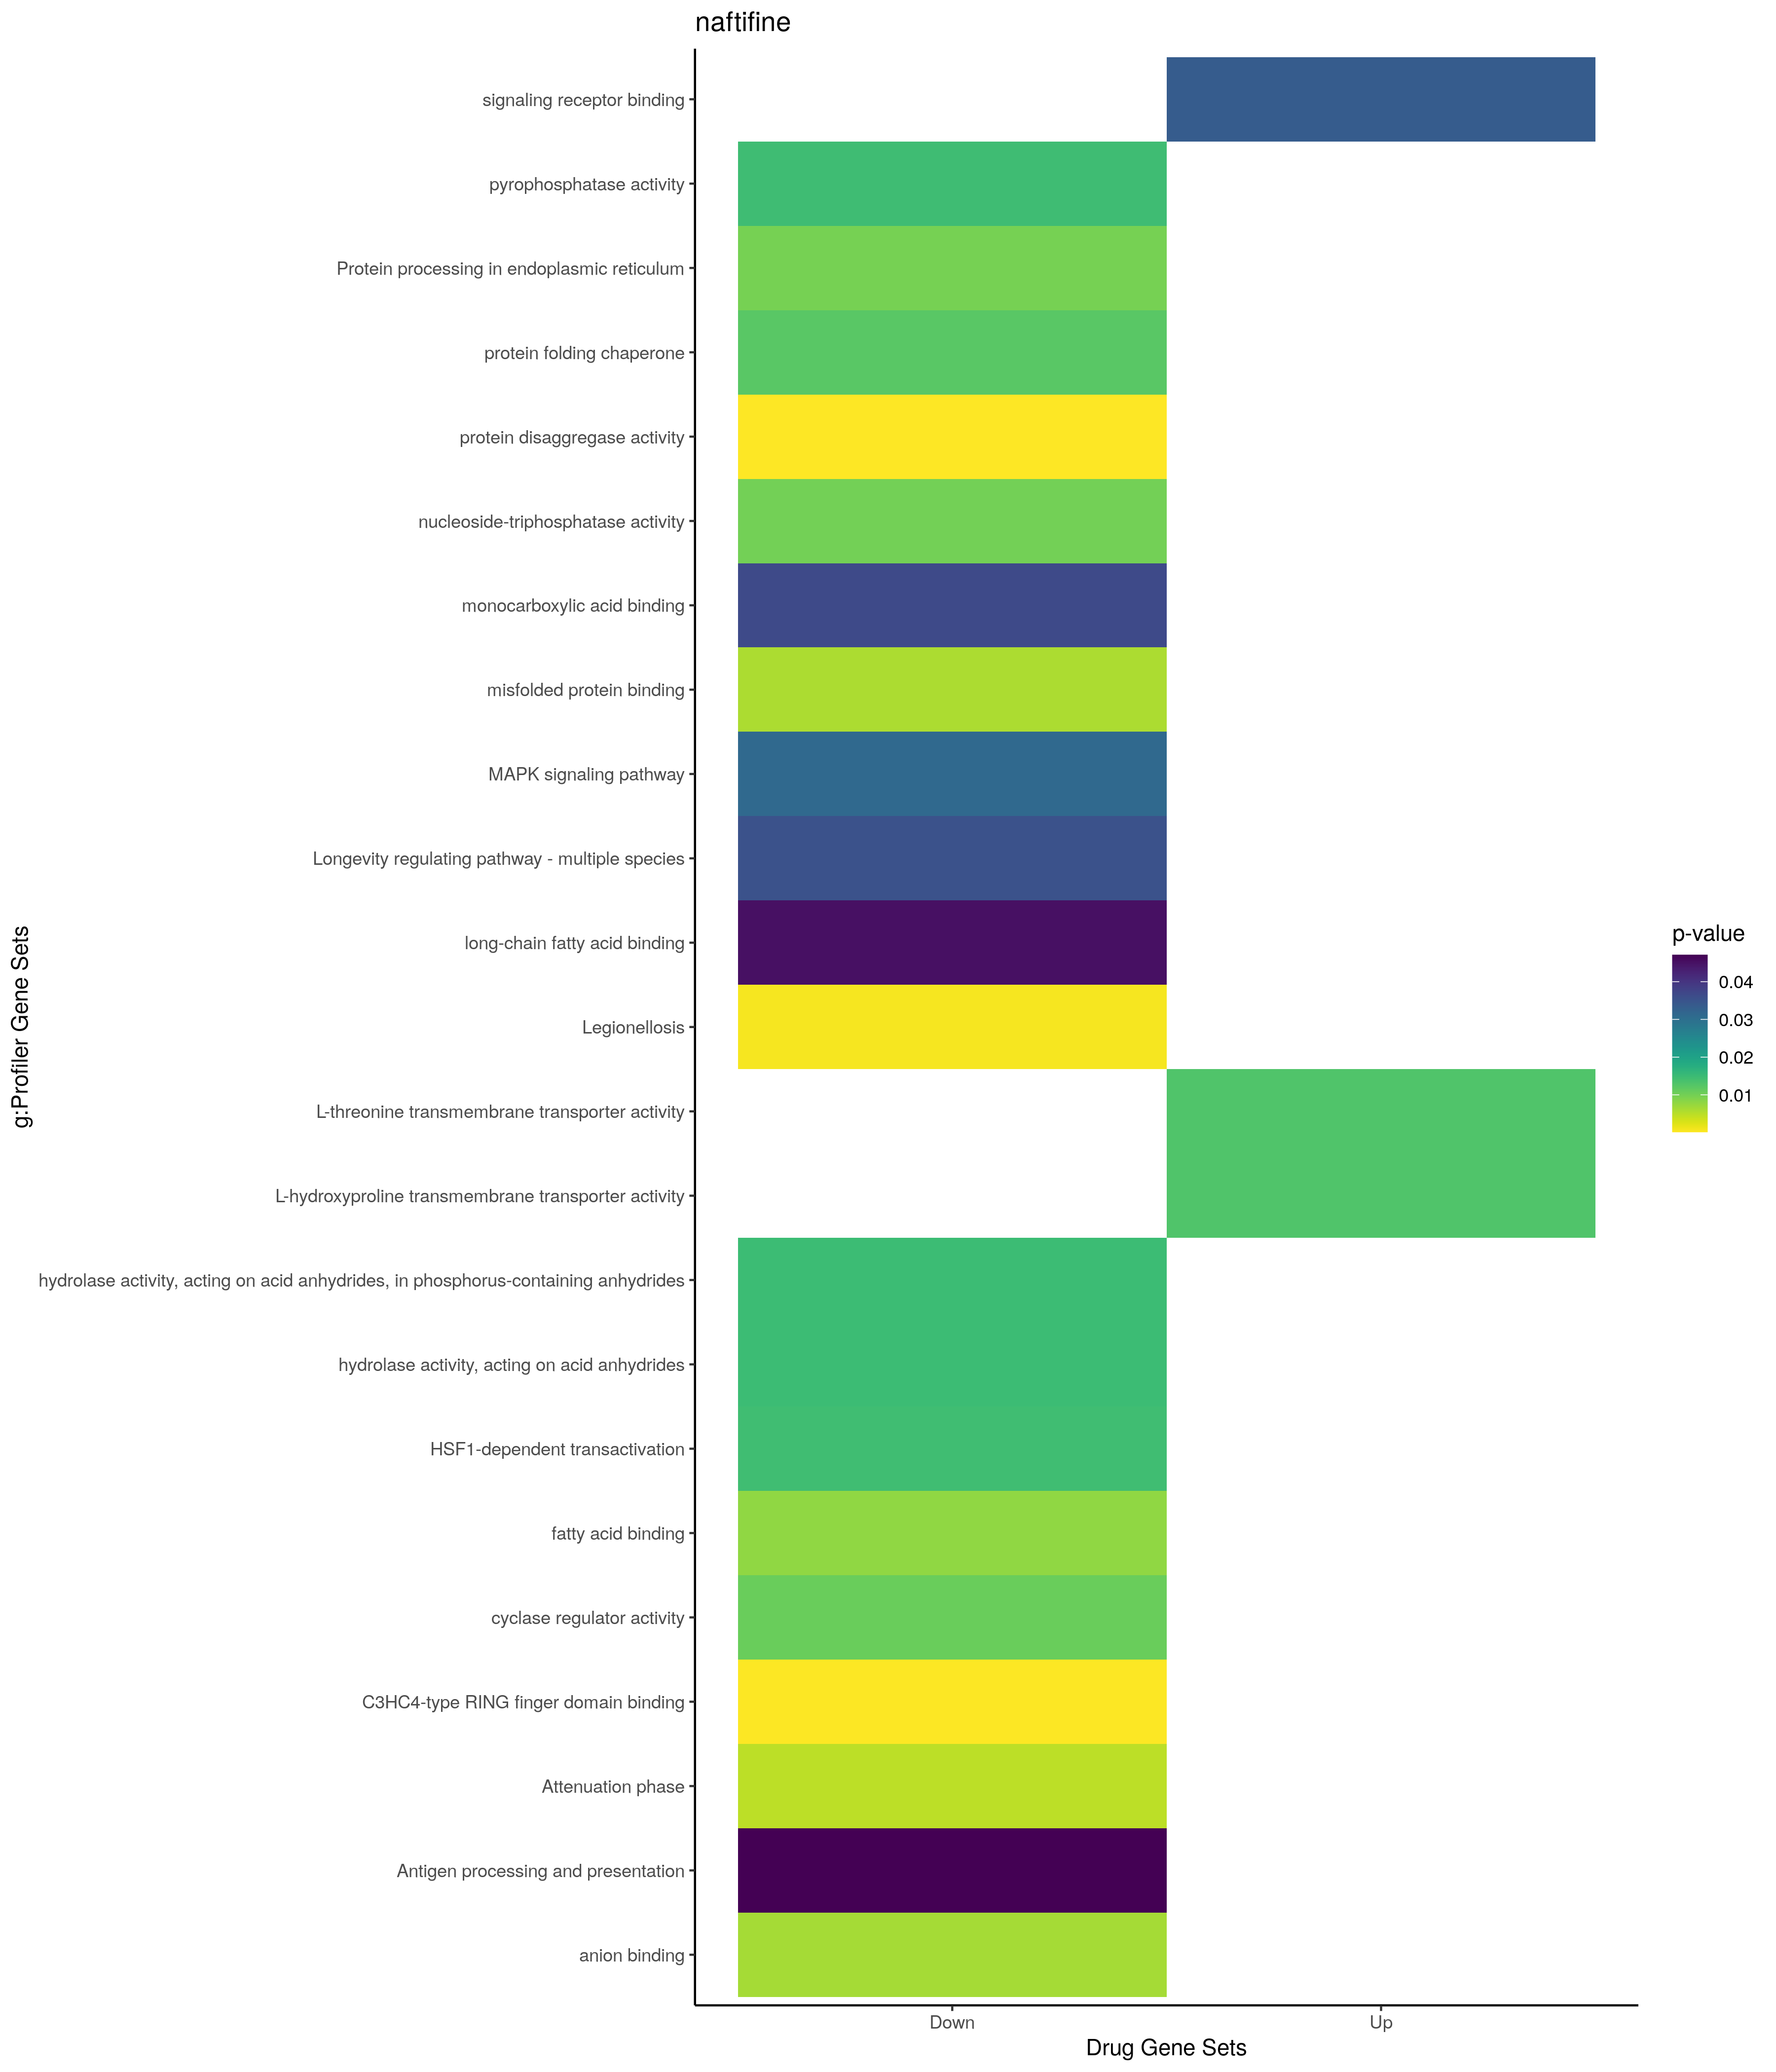

Data behind this chart, as committed beside it:
; query; significant; p_value; term_size; query_size; intersection_size; precision; recall; term_id; source; term_name; effective_domain_size; source_order; set
1; query_1; TRUE; 0,00283116160887845; 50; 11; 3; 0,272727272727273; 0,06; GO:0006953; GO:BP; acute-phase response; 21100; 2886; Up
2; query_1; TRUE; 0,0196149184564982; 1624; 9; 6; 0,666666666666667; 0,00369458128078818; GO:1901700; GO:BP; response to oxygen-containing compound; 21100; 24966; Up
3; query_1; TRUE; 0,0350103917354906; 115; 11; 3; 0,272727272727273; 0,0260869565217391; GO:0002526; GO:BP; acute inflammatory response; 21100; 1171; Up
4; query_1; TRUE; 0,0358735939393762; 778; 11; 5; 0,454545454545455; 0,006426735218509; GO:0006954; GO:BP; inflammatory response; 21100; 2887; Up
5; query_1; TRUE; 0,00214182461130849; 4315; 13; 10; 0,769230769230769; 0,00231749710312862; GO:0005576; GO:CC; extracellular region; 21698; 240; Up
6; query_1; TRUE; 0,00285595595533476; 3364; 13; 9; 0,692307692307692; 0,00267538644470868; GO:0005615; GO:CC; extracellular space; 21698; 277; Up
7; query_1; TRUE; 0,00702807589616444; 2110; 16; 8; 0,5; 0,0037914691943128; GO:0070062; GO:CC; extracellular exosome; 21698; 2739; Up
8; query_1; TRUE; 0,0076035086414724; 2133; 16; 8; 0,5; 0,00375058602906704; GO:1903561; GO:CC; extracellular vesicle; 21698; 4067; Up
9; query_1; TRUE; 0,0076294054623181; 2134; 16; 8; 0,5; 0,00374882849109653; GO:0043230; GO:CC; extracellular organelle; 21698; 2127; Up
10; query_1; TRUE; 0,0076294054623181; 2134; 16; 8; 0,5; 0,00374882849109653; GO:0065010; GO:CC; extracellular membrane-bounded organelle; 21698; 2715; Up
11; query_1; TRUE; 0,0109896076299177; 3957; 13; 9; 0,692307692307692; 0,00227445034116755; GO:0031982; GO:CC; vesicle; 21698; 1451; Up
12; query_1; TRUE; 0,0304802934821236; 423; 16; 4; 0,25; 0,00945626477541371; GO:0062023; GO:CC; collagen-containing extracellular matrix; 21698; 2675; Up
13; query_1; TRUE; 0,0130385916235166; 1; 1; 1; 1; 1; GO:0015195; GO:MF; L-threonine transmembrane transporter ac…; 20183; 3013; Up
14; query_1; TRUE; 0,0130385916235166; 1; 1; 1; 1; 1; GO:0034590; GO:MF; L-hydroxyproline transmembrane transport…; 20183; 6024; Up
15; query_1; TRUE; 0,0336775517734866; 1556; 12; 6; 0,5; 0,0038560411311054; GO:0005102; GO:MF; signaling receptor binding; 20183; 1606; Up
16; query_1; TRUE; 0,0422949305421987; 12; 5; 2; 0,4; 0,166666666666667; CORUM:725; CORUM; P2X7 receptor signalling complex; 3627; 395; Down
17; query_1; TRUE; 0,00168819108265208; 2345; 26; 13; 0,5; 0,00554371002132196; GO:0050790; GO:BP; regulation of catalytic activity; 21100; 15322; Down
18; query_1; TRUE; 0,00951172038305114; 1865; 26; 11; 0,423076923076923; 0,00589812332439678; GO:0006915; GO:BP; apoptotic process; 21100; 2855; Down
19; query_1; TRUE; 0,0109710207387479; 1170; 26; 9; 0,346153846153846; 0,00769230769230769; GO:0043085; GO:BP; positive regulation of catalytic activit…; 21100; 12129; Down
20; query_1; TRUE; 0,0124824664738152; 1918; 26; 11; 0,423076923076923; 0,00573514077163712; GO:0012501; GO:BP; programmed cell death; 21100; 5116; Down
21; query_1; TRUE; 0,016236579734197; 21; 5; 2; 0,4; 0,0952380952380952; GO:0042026; GO:BP; protein refolding; 21100; 11493; Down
22; query_1; TRUE; 0,0163214005333662; 83; 11; 3; 0,272727272727273; 0,036144578313253; GO:1905897; GO:BP; regulation of response to endoplasmic re…; 21100; 28747; Down
23; query_1; TRUE; 0,0194758950224218; 16; 7; 2; 0,285714285714286; 0,125; GO:0061684; GO:BP; chaperone-mediated autophagy; 21100; 18317; Down
24; query_1; TRUE; 0,0245252835847829; 1419; 24; 9; 0,375; 0,00634249471458774; GO:0042981; GO:BP; regulation of apoptotic process; 21100; 12064; Down
25; query_1; TRUE; 0,0264833080491608; 2074; 26; 11; 0,423076923076923; 0,00530376084860174; GO:0008219; GO:BP; cell death; 21100; 3560; Down
26; query_1; TRUE; 0,0277320659081931; 500; 24; 6; 0,25; 0,012; GO:0031400; GO:BP; negative regulation of protein modificat…; 21100; 8298; Down
27; query_1; TRUE; 0,0277353531445661; 99; 11; 3; 0,272727272727273; 0,0303030303030303; GO:0034620; GO:BP; cellular response to unfolded protein; 21100; 9984; Down
28; query_1; TRUE; 0,028867829937822; 1448; 24; 9; 0,375; 0,00621546961325967; GO:0043067; GO:BP; regulation of programmed cell death; 21100; 12124; Down
29; query_1; TRUE; 0,032960640825229; 3050; 26; 13; 0,5; 0,00426229508196721; GO:0065009; GO:BP; regulation of molecular function; 21100; 18614; Down
30; query_1; TRUE; 0,0359183407614115; 31; 5; 2; 0,4; 0,0645161290322581; GO:0051085; GO:BP; chaperone cofactor-dependent protein ref…; 21100; 15563; Down
31; query_1; TRUE; 0,0469434293709623; 118; 11; 3; 0,272727272727273; 0,0254237288135593; GO:0035967; GO:BP; cellular response to topologically incor…; 21100; 10784; Down
32; query_1; TRUE; 0,0486404803963735; 36; 5; 2; 0,4; 0,0555555555555556; GO:0051084; GO:BP; 'de novo' post-translational protein fol…; 21100; 15562; Down
33; query_1; TRUE; 0,000527333390713785; 5420; 26; 18; 0,692307692307692; 0,0033210332103321; GO:0005829; GO:CC; cytosol; 21698; 469; Down
34; query_1; TRUE; 0,000608932871118247; 195; 12; 4; 0,333333333333333; 0,0205128205128205; GO:0098562; GO:CC; cytoplasmic side of membrane; 21698; 3557; Down
35; query_1; TRUE; 0,00352522838105931; 661; 12; 5; 0,416666666666667; 0,0075642965204236; GO:0098552; GO:CC; side of membrane; 21698; 3547; Down
36; query_1; TRUE; 0,00432234038805484; 718; 27; 7; 0,259259259259259; 0,00974930362116992; GO:0048471; GO:CC; perinuclear region of cytoplasm; 21698; 2538; Down
37; query_1; TRUE; 0,00915418260057218; 12241; 27; 25; 0,925925925925926; 0,00204231680418266; GO:0005737; GO:CC; cytoplasm; 21698; 384; Down
38; query_1; TRUE; 0,0271735379253014; 2110; 27; 10; 0,37037037037037; 0,004739336492891; GO:0070062; GO:CC; extracellular exosome; 21698; 2739; Down
39; query_1; TRUE; 0,0297605759301424; 2133; 27; 10; 0,37037037037037; 0,0046882325363338; GO:1903561; GO:CC; extracellular vesicle; 21698; 4067; Down
40; query_1; TRUE; 0,0298776739491127; 2134; 27; 10; 0,37037037037037; 0,00468603561387067; GO:0043230; GO:CC; extracellular organelle; 21698; 2127; Down
41; query_1; TRUE; 0,0298776739491127; 2134; 27; 10; 0,37037037037037; 0,00468603561387067; GO:0065010; GO:CC; extracellular membrane-bounded organelle; 21698; 2715; Down
42; query_1; TRUE; 0,0498464456930963; 3957; 23; 12; 0,521739130434783; 0,00303260045489007; GO:0031982; GO:CC; vesicle; 21698; 1451; Down
43; query_1; TRUE; 0,000157324496385465; 5; 5; 2; 0,4; 0,4; GO:0140545; GO:MF; protein disaggregase activity; 20183; 11869; Down
44; query_1; TRUE; 0,000235963355818045; 6; 5; 2; 0,4; 0,333333333333333; GO:0055131; GO:MF; C3HC4-type RING finger domain binding; 20183; 9566; Down
45; query_1; TRUE; 0,00593332092010984; 28; 5; 2; 0,4; 0,0714285714285714; GO:0051787; GO:MF; misfolded protein binding; 20183; 9222; Down
46; query_1; TRUE; 0,00643204663664981; 2422; 19; 10; 0,526315789473684; 0,00412881915772089; GO:0043168; GO:MF; anion binding; 20183; 6765; Down
47; query_1; TRUE; 0,00790688645820206; 48; 24; 3; 0,125; 0,0625; GO:0005504; GO:MF; fatty acid binding; 20183; 1872; Down
48; query_1; TRUE; 0,0101120514149228; 698; 12; 5; 0,416666666666667; 0,00716332378223496; GO:0017111; GO:MF; nucleoside-triphosphatase activity; 20183; 3978; Down
49; query_1; TRUE; 0,0108590889076046; 15; 12; 2; 0,166666666666667; 0,133333333333333; GO:0010851; GO:MF; cyclase regulator activity; 20183; 2837; Down
50; query_1; TRUE; 0,0122287969462357; 40; 5; 2; 0,4; 0,05; GO:0044183; GO:MF; protein folding chaperone; 20183; 7051; Down
51; query_1; TRUE; 0,0146445219452345; 754; 12; 5; 0,416666666666667; 0,00663129973474801; GO:0016462; GO:MF; pyrophosphatase activity; 20183; 3543; Down
52; query_1; TRUE; 0,0149256848082466; 757; 12; 5; 0,416666666666667; 0,00660501981505945; GO:0016818; GO:MF; hydrolase activity, acting on acid anhyd…; 20183; 3781; Down
53; query_1; TRUE; 0,0149256848082466; 757; 12; 5; 0,416666666666667; 0,00660501981505945; GO:0016817; GO:MF; hydrolase activity, acting on acid anhyd…; 20183; 3780; Down
54; query_1; TRUE; 0,0366334576687; 80; 24; 3; 0,125; 0,0375; GO:0033293; GO:MF; monocarboxylic acid binding; 20183; 5484; Down
55; query_1; TRUE; 0,045177329465915; 15; 24; 2; 0,0833333333333333; 0,133333333333333; GO:0036041; GO:MF; long-chain fatty acid binding; 20183; 6375; Down
56; query_1; TRUE; 0,00413053513316107; 549; 26; 8; 0,307692307692308; 0,0145719489981785; HPA:0271121; HPA; kidney; collecting ducts[≥Low]; 10976; 392; Down
57; query_1; TRUE; 0,014406030779493; 654; 26; 8; 0,307692307692308; 0,0122324159021407; HPA:0271131; HPA; kidney; distal tubules[≥Low]; 10976; 395; Down
58; query_1; TRUE; 0,0304528148659185; 234; 26; 5; 0,192307692307692; 0,0213675213675214; HPA:0271111; HPA; kidney; bowman's capsule[≥Low]; 10976; 383; Down
59; query_1; TRUE; 0,000731586741910687; 54; 7; 3; 0,428571428571429; 0,0555555555555556; KEGG:05134; KEGG; Legionellosis; 7559; 413; Down
60; query_1; TRUE; 0,00981219606845828; 154; 6; 3; 0,5; 0,0194805194805195; KEGG:04141; KEGG; Protein processing in endoplasmic reticu…; 7559; 262; Down
... 10 more rows
